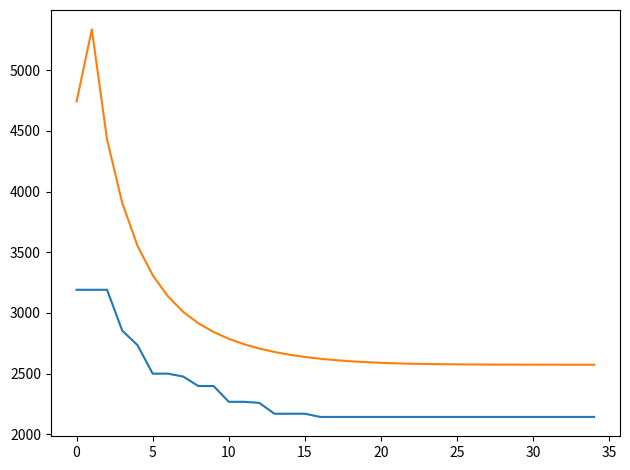

Here is the Python script that generated this plot:
from matplotlib import pyplot as plt

ls = [
    3190.723116, 4743.050198, 3190.723116, 5337.672875, 3190.723116,
    4428.932693, 2853.677627, 3905.576261, 2734.248709, 3552.898215,
    2499.099238, 3309.962874, 2499.099238, 3136.745687, 2475.347046,
    3009.269873, 2397.016062, 2914.567356, 2397.016062, 2842.597877,
    2267.164529, 2786.234443, 2267.164529, 2741.778941, 2258.280762,
    2706.524151, 2168.665258, 2677.843077, 2168.665258, 2654.990728,
    2168.665258, 2636.899329, 2142.602856, 2622.266054, 2142.602856,
    2610.567545, 2142.602856, 2601.344023, 2142.602856, 2594.220021,
    2142.602856, 2588.681150, 2142.602856, 2584.224664, 2142.602856,
    2581.020170, 2142.602856, 2578.703773, 2142.602856, 2576.998674,
    2142.602856, 2575.720122, 2142.602856, 2574.849363, 2142.602856,
    2574.197462, 2142.602856, 2573.712925, 2142.602856, 2573.364471,
    2142.602856, 2573.111087, 2142.602856, 2572.956017, 2142.602856,
    2572.837820, 2142.602856, 2572.747300, 2142.602856, 2572.688923
]

bests = ls[0::2]
means = ls[1::2]

plt.plot(bests)
plt.plot(means)
plt.tight_layout()
plt.show()
